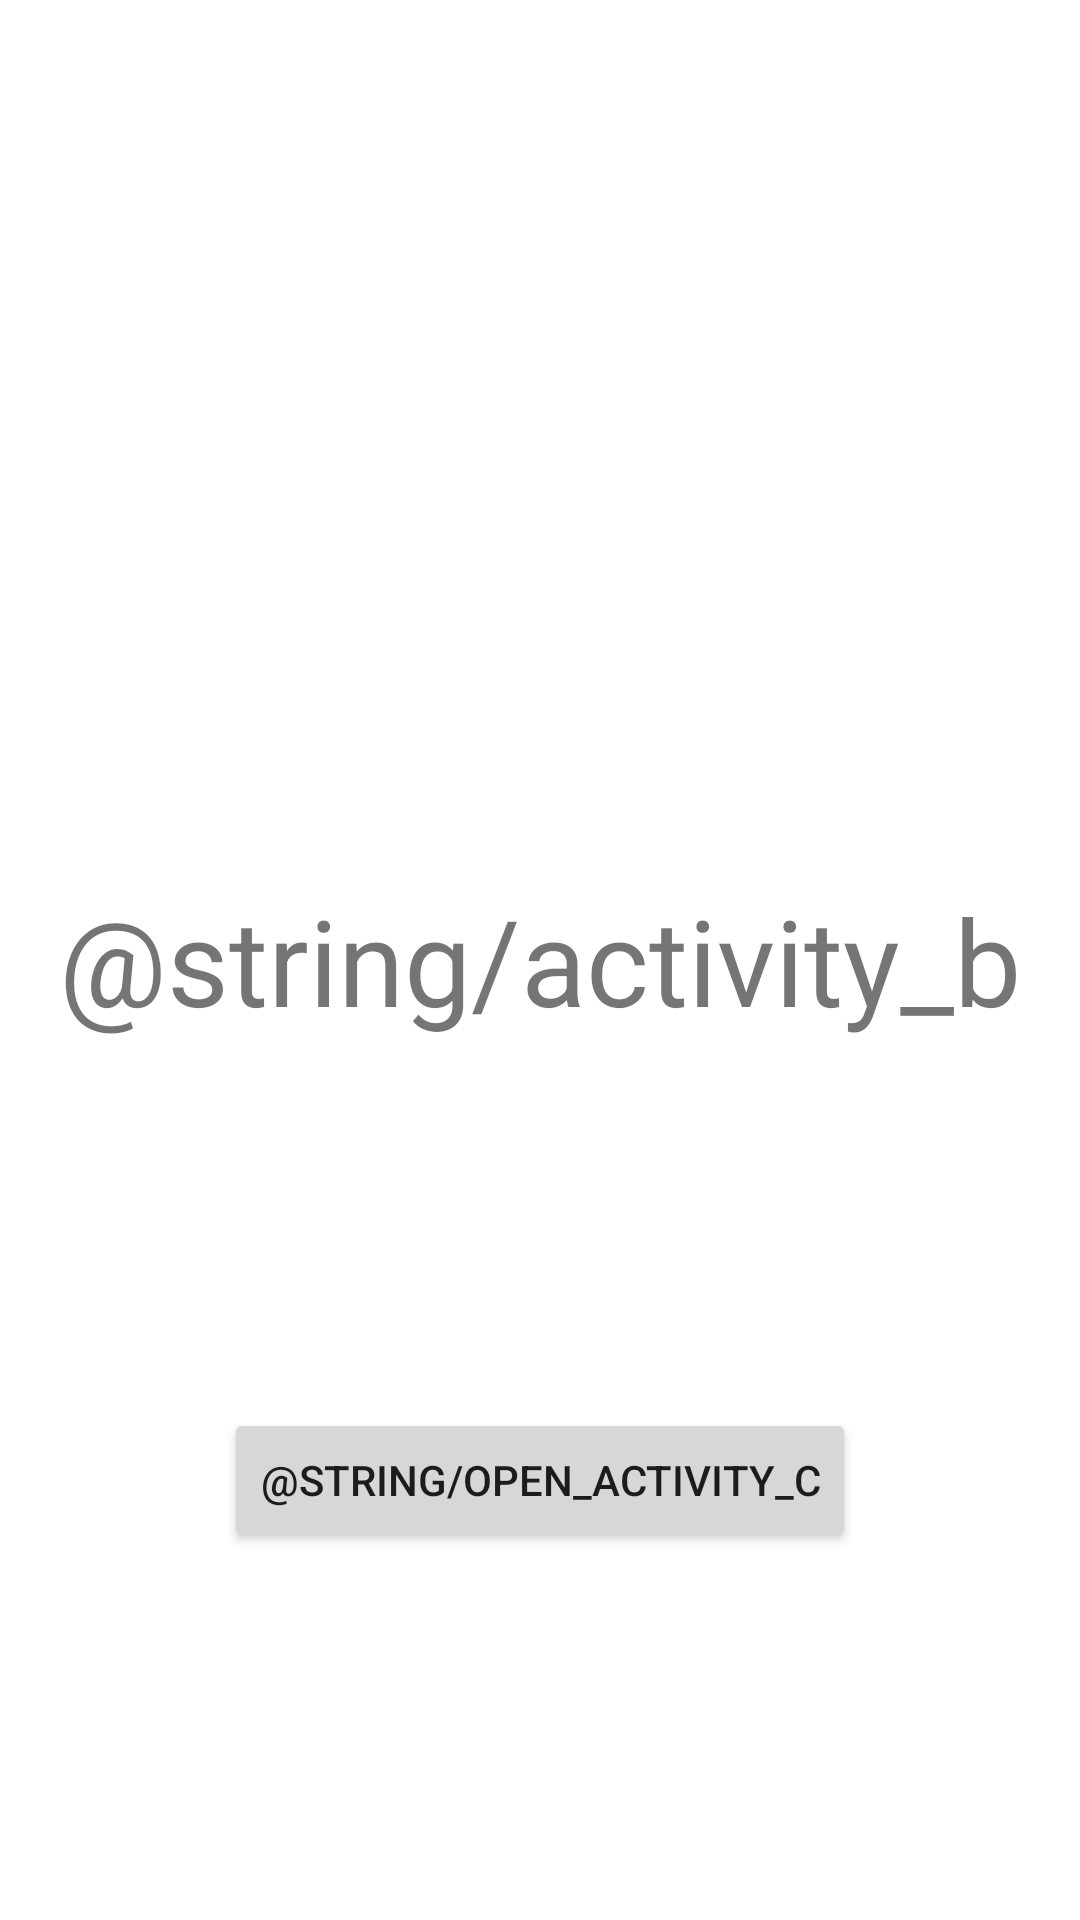

Android layout source for this screen:
<!-- AndroidManifest.xml: application theme Theme.2022_q2_osovskoy -->
<!-- res/layout/activity_b.xml -->
<?xml version="1.0" encoding="utf-8"?>
<androidx.constraintlayout.widget.ConstraintLayout xmlns:android="http://schemas.android.com/apk/res/android"
    xmlns:app="http://schemas.android.com/apk/res-auto"
    xmlns:tools="http://schemas.android.com/tools"
    android:layout_width="match_parent"
    android:layout_height="match_parent"
    tools:context=".presentation.nav_by_activity.ActivityB">

    <TextView
        android:id="@+id/activityTextB"
        android:layout_width="0dp"
        android:layout_height="wrap_content"
        android:gravity="center"
        android:text="@string/activity_b"
        android:textSize="40sp"
        app:layout_constraintBottom_toBottomOf="parent"
        app:layout_constraintEnd_toEndOf="parent"
        app:layout_constraintStart_toStartOf="parent"
        app:layout_constraintTop_toTopOf="parent" />

    <Button
        android:id="@+id/activityButtonB"
        android:layout_width="wrap_content"
        android:layout_height="wrap_content"
        android:text="@string/open_activity_c"
        app:layout_constraintBottom_toBottomOf="parent"
        app:layout_constraintEnd_toEndOf="parent"
        app:layout_constraintStart_toStartOf="parent"
        app:layout_constraintTop_toBottomOf="@+id/activityTextB" />

</androidx.constraintlayout.widget.ConstraintLayout>
<!-- resources referenced by this layout -->
<resources>
  <style name="Theme.2022_q2_osovskoy" parent="Theme.MaterialComponents.DayNight.NoActionBar">
          
          <item name="colorPrimary">@color/purple_500</item>
          <item name="colorPrimaryVariant">@color/purple_700</item>
          <item name="colorOnPrimary">@color/white</item>
          
          <item name="colorSecondary">@color/teal_200</item>
          <item name="colorSecondaryVariant">@color/teal_700</item>
          <item name="colorOnSecondary">@color/black</item>
          
          <item name="android:statusBarColor" tools:targetApi="l">?attr/colorPrimaryVariant</item>
          
      </style>
  <color name="white">#FFFFFFFF</color>
  <!-- not gathered from this repository: default colours our renderer supplied (Android Studio template values) -->
  <color name="purple_500">#FF6200EE</color>
  <color name="purple_700">#FF3700B3</color>
  <color name="teal_200">#FF03DAC5</color>
  <color name="teal_700">#FF018786</color>
  <color name="black">#FF000000</color>
</resources>
